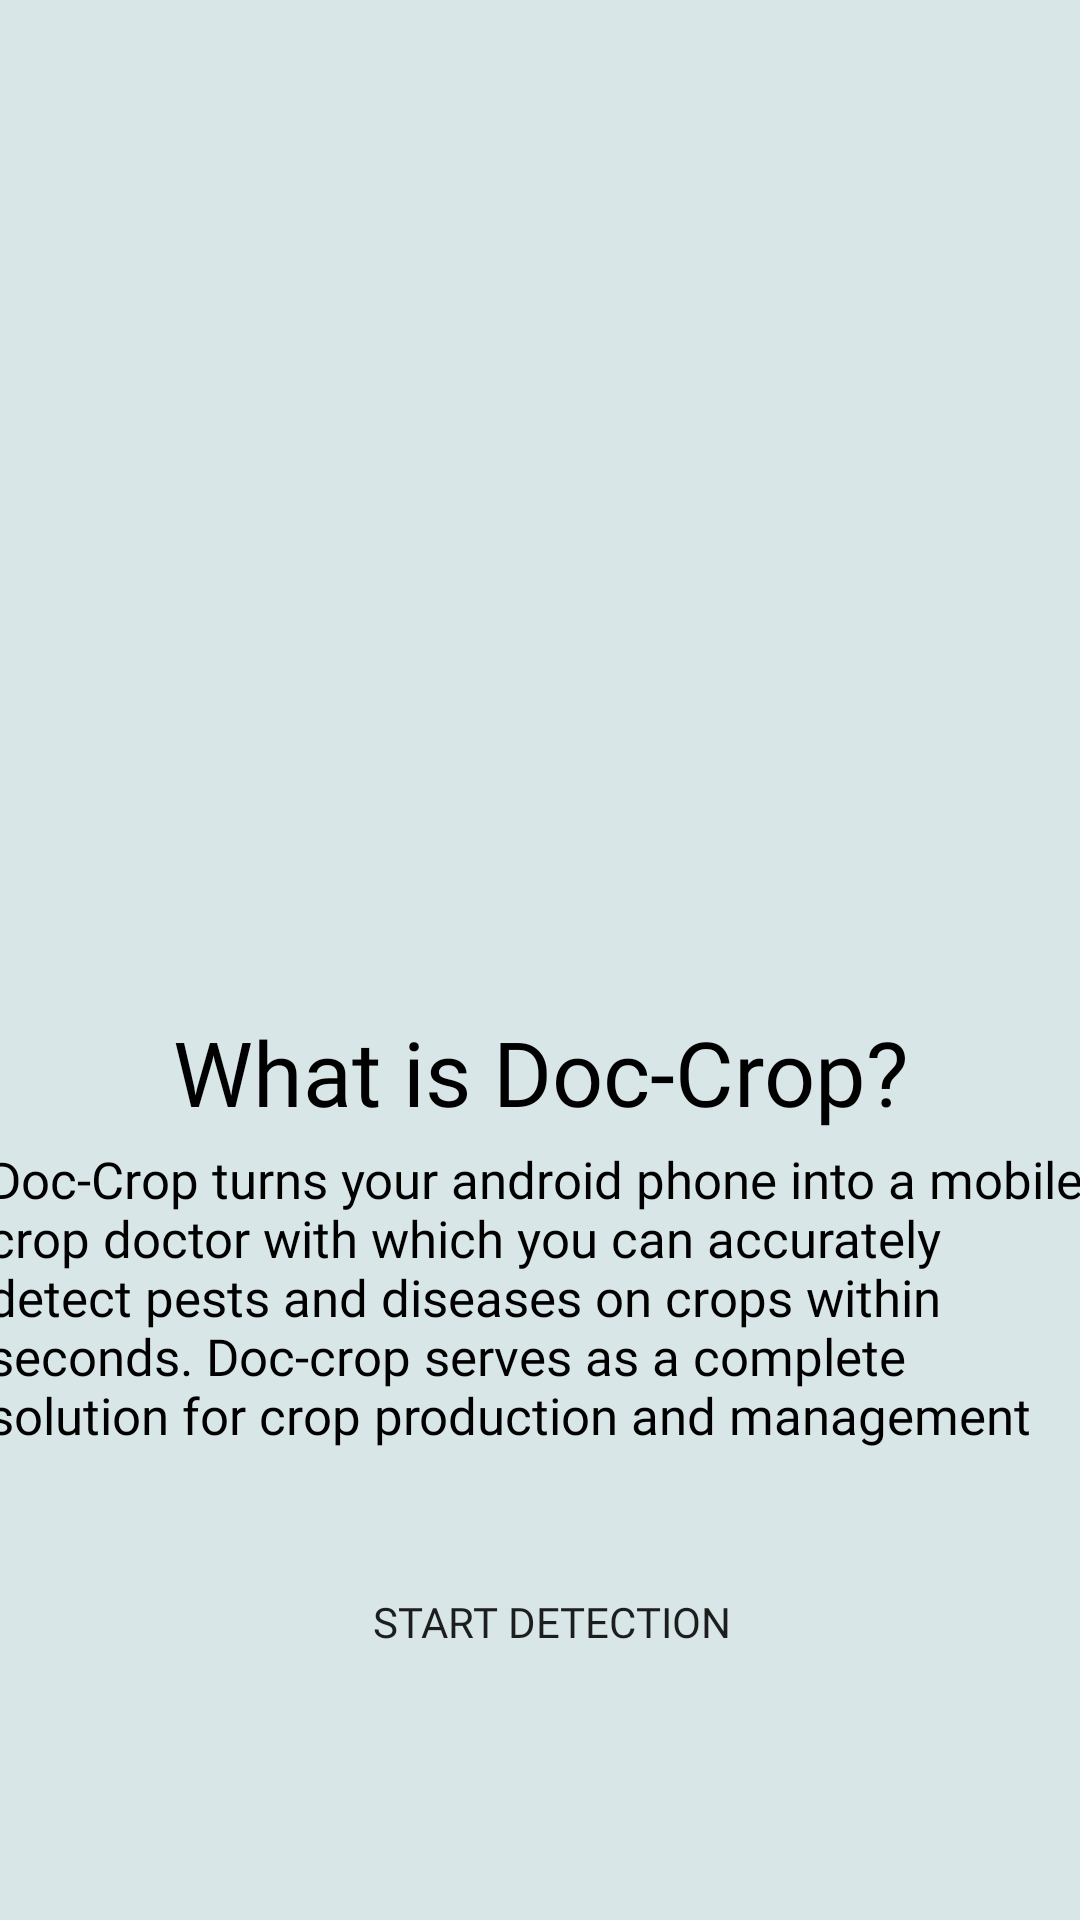

The Android layout XML behind this screen, and the referenced resources:
<!-- AndroidManifest.xml: application theme Theme.AceWithPace2 -->
<!-- res/layout/fragment_home.xml -->
<?xml version="1.0" encoding="utf-8"?>
<androidx.constraintlayout.widget.ConstraintLayout xmlns:android="http://schemas.android.com/apk/res/android"
    xmlns:app="http://schemas.android.com/apk/res-auto"
    xmlns:tools="http://schemas.android.com/tools"
    android:layout_width="match_parent"
    android:layout_height="match_parent"
    android:background="#d8e6e8"
    tools:context=".ui.home.HomeFragment">


    <ImageView
        android:id="@+id/imageView2"
        android:layout_width="405dp"
        android:layout_height="309dp"
        android:layout_marginTop="24dp"
        android:src="@drawable/frag_home"
        app:layout_constraintBottom_toBottomOf="parent"
        app:layout_constraintEnd_toEndOf="parent"
        app:layout_constraintHorizontal_bias="0.0"
        app:layout_constraintStart_toStartOf="parent"
        app:layout_constraintTop_toTopOf="parent"
        app:layout_constraintVertical_bias="0.0" />

    <Button
        android:id="@+id/button3"
        android:layout_width="273dp"
        android:layout_height="64dp"
        android:background="@drawable/rounded"
        android:fontFamily="@font/roboto"
        android:text="Start Detection"
        app:layout_constraintBottom_toBottomOf="parent"
        app:layout_constraintEnd_toEndOf="parent"
        app:layout_constraintHorizontal_bias="0.543"
        app:layout_constraintStart_toStartOf="parent"
        app:layout_constraintTop_toTopOf="parent"
        app:layout_constraintVertical_bias="0.883" />

    <TextView
        android:id="@+id/textView5"
        android:layout_width="284dp"
        android:layout_height="56dp"
        android:fontFamily="@font/gochi_hand"
        android:gravity="center"
        android:text="What is Doc-Crop?"
        android:textColor="@color/black"
        android:textSize="30sp"
        app:layout_constraintBottom_toBottomOf="parent"
        app:layout_constraintEnd_toEndOf="parent"
        app:layout_constraintHorizontal_bias="0.503"
        app:layout_constraintStart_toStartOf="parent"
        app:layout_constraintTop_toTopOf="parent"
        app:layout_constraintVertical_bias="0.564" />

    <TextView
        android:id="@+id/textView6"
        android:layout_width="369dp"
        android:layout_height="133dp"
        android:fontFamily="@font/roboto"
        android:text="Doc-Crop turns your android phone into a mobile crop doctor with which you can accurately detect pests and diseases on crops within seconds. Doc-crop serves as a complete solution for crop production and management"
        android:textColor="@color/black"
        android:textSize="17sp"
        app:layout_constraintBottom_toBottomOf="parent"
        app:layout_constraintEnd_toEndOf="parent"
        app:layout_constraintStart_toStartOf="parent"
        app:layout_constraintTop_toTopOf="parent"
        app:layout_constraintVertical_bias="0.753" />

    <TextView
        android:id="@+id/text_home"
        android:layout_width="match_parent"
        android:layout_height="wrap_content"
        android:layout_marginStart="8dp"
        android:layout_marginTop="8dp"
        android:layout_marginEnd="8dp"
        android:textAlignment="center"
        android:textSize="20sp"
        app:layout_constraintBottom_toBottomOf="parent"
        app:layout_constraintEnd_toEndOf="parent"
        app:layout_constraintStart_toStartOf="parent"
        app:layout_constraintTop_toTopOf="parent" />


</androidx.constraintlayout.widget.ConstraintLayout>
<!-- resources referenced by this layout -->
<resources>
  <color name="black">#FF000000</color>
  <style name="Theme.AceWithPace2" parent="Theme.MaterialComponents.DayNight.DarkActionBar">
          
          <item name="colorPrimary">@color/purple_500</item>
          <item name="colorPrimaryVariant">@color/purple_700</item>
          <item name="colorOnPrimary">@color/white</item>
          
          <item name="colorSecondary">@color/teal_200</item>
          <item name="colorSecondaryVariant">@color/teal_700</item>
          <item name="colorOnSecondary">@color/black</item>
          
          <item name="android:statusBarColor" tools:targetApi="l">?attr/colorPrimaryVariant</item>
          
      </style>
  <color name="purple_500">#FF6200EE</color>
  <color name="purple_700">#FF3700B3</color>
  <color name="white">#FFFFFFFF</color>
  <color name="teal_200">#FF03DAC5</color>
  <color name="teal_700">#FF018786</color>
</resources>
